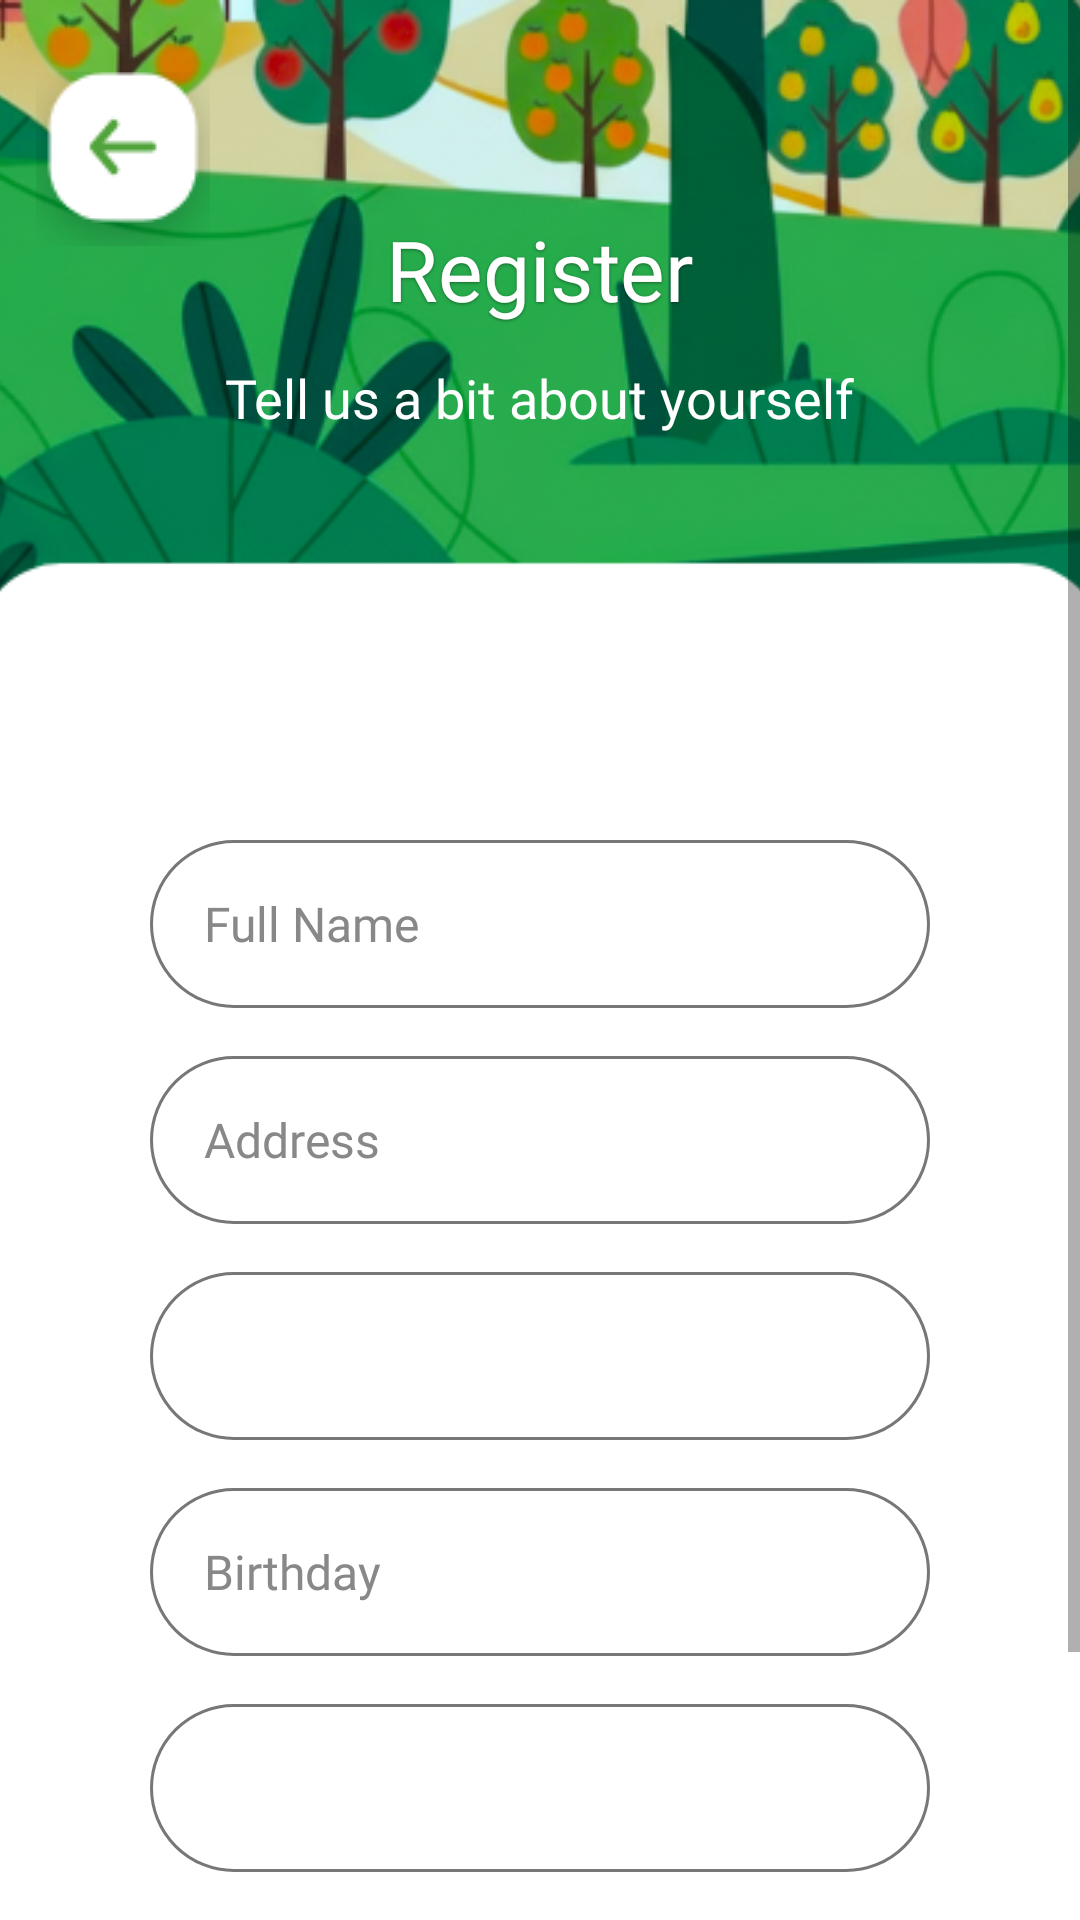

Produce the Android XML layout that renders to this screen, including the resource entries it uses.
<!-- AndroidManifest.xml: application theme Theme.App -->
<!-- res/layout/register_step1.xml -->
<?xml version="1.0" encoding="utf-8"?>
<ScrollView
    xmlns:android="http://schemas.android.com/apk/res/android"
    xmlns:app="http://schemas.android.com/apk/res-auto"
    xmlns:tools="http://schemas.android.com/tools"
    android:layout_width="match_parent"
    android:layout_height="match_parent"
    android:fillViewport="true"
    android:background="#FFFFFF">

    <androidx.constraintlayout.widget.ConstraintLayout
        android:id="@+id/cl_parent"
        android:layout_width="match_parent"
        android:layout_height="wrap_content">

        
        <FrameLayout
            android:id="@+id/fl_banner"
            android:layout_width="0dp"
            android:layout_height="0dp"
            app:layout_constraintDimensionRatio="1:0.6"
            app:layout_constraintTop_toTopOf="parent"
            app:layout_constraintStart_toStartOf="parent"
            app:layout_constraintEnd_toEndOf="parent">

            <ImageView
                android:id="@+id/bannerImage"
                android:layout_width="match_parent"
                android:layout_height="match_parent"
                android:scaleType="centerCrop"
                android:src="@drawable/banner_top" />

            <ImageButton
                android:id="@+id/back_arrow"
                android:layout_width="@dimen/back_btn_size"
                android:layout_height="@dimen/back_btn_size"
                android:layout_gravity="top|start"
                android:layout_marginStart="12dp"
                android:layout_marginTop="24dp"
                android:background="@android:color/transparent"
                android:src="@drawable/baseline_arrow_forward_24"
                app:layout_constraintTop_toTopOf="parent"
                app:layout_constraintStart_toStartOf="parent"
                android:contentDescription="@string/back"
                />
            <LinearLayout
                android:layout_width="wrap_content"
                android:layout_height="wrap_content"
                android:layout_gravity="center"
                android:orientation="vertical"
                tools:layout_editor_absoluteX="74dp"
                tools:layout_editor_absoluteY="31dp">
            <TextView
                android:id="@+id/tvRegister"
                android:layout_width="wrap_content"
                android:layout_height="wrap_content"
                android:layout_gravity="center"
                android:text="@string/register"
                android:textColor="#FFFFFF"
                android:textSize="28sp"
                android:fontFamily="@font/poppins_semibold"
                android:shadowColor="#66000000"
                android:shadowDx="0"
                android:shadowDy="1"
                android:shadowRadius="2" />
            <TextView
                android:id="@+id/tvSubtitle"
                android:layout_width="wrap_content"
                android:layout_height="wrap_content"
                android:layout_marginTop="@dimen/padding_small"
                android:fontFamily="@font/poppins_regular"
                android:text="@string/reg1_subtitle"
                android:textColor="#FFFFFF"
                android:textSize="@dimen/subtitle_text_size" />
            </LinearLayout>

        </FrameLayout>

        
        <LinearLayout
            android:id="@+id/ll_form"
            android:layout_width="0dp"
            android:layout_height="wrap_content"
            android:layout_marginStart="@dimen/margin_large"
            android:layout_marginEnd="@dimen/margin_large"
            android:layout_marginTop="@dimen/margin_xlarge"
            android:orientation="vertical"
            android:background="@drawable/rounded_white_card"
            android:paddingStart="@dimen/margin_xlarge"
            android:paddingTop="@dimen/margin_xlarge"
            android:paddingEnd="@dimen/margin_xlarge"
            android:paddingBottom="@dimen/margin_large"
            android:clipToPadding="false"
            app:layout_constraintTop_toBottomOf="@id/fl_banner"
            app:layout_constraintStart_toStartOf="parent"
            app:layout_constraintEnd_toEndOf="parent"
            app:layout_constraintWidth_percent="0.9"
            app:layout_constraintWidth_max="@dimen/form_max_width">

            
            <EditText
                android:id="@+id/etFullName"
                android:layout_width="match_parent"
                android:layout_height="@dimen/input_height"
                android:layout_marginBottom="@dimen/margin_medium"
                android:background="@drawable/bg_edit_rounded"
                android:hint="@string/full_name"
                android:inputType="textPersonName"
                android:paddingStart="@dimen/input_padding"
                android:paddingEnd="@dimen/input_padding"
                android:textColor="#111"
                android:textColorHint="#888"
                android:textSize="@dimen/text_size_medium"
                android:fontFamily="@font/poppins_regular"
                android:gravity="center_vertical" />

            
            <EditText
                android:id="@+id/etAddress"
                android:layout_width="match_parent"
                android:layout_height="@dimen/input_height"
                android:layout_marginBottom="@dimen/margin_medium"
                android:background="@drawable/bg_edit_rounded"
                android:hint="@string/address"
                android:inputType="textPostalAddress"
                android:paddingStart="@dimen/input_padding"
                android:paddingEnd="@dimen/input_padding"
                android:textColor="#111"
                android:textColorHint="#888"
                android:textSize="@dimen/text_size_medium"
                android:fontFamily="@font/poppins_regular"
                android:gravity="center_vertical" />

            
            <Spinner
                android:id="@+id/spinnerDistrict"
                android:layout_width="match_parent"
                android:layout_height="@dimen/input_height"
                android:layout_marginBottom="@dimen/margin_medium"
                android:background="@drawable/bg_edit_rounded"
                android:paddingStart="@dimen/input_padding"
                android:paddingEnd="@dimen/input_padding"
                android:spinnerMode="dropdown" />

            
            <EditText
                android:id="@+id/etBirthday"
                android:layout_width="match_parent"
                android:layout_height="@dimen/input_height"
                android:layout_marginBottom="@dimen/margin_medium"
                android:background="@drawable/bg_edit_rounded"
                android:hint="@string/birthday"
                android:inputType="date"
                android:focusable="false"
                android:clickable="true"
                android:paddingStart="@dimen/input_padding"
                android:paddingEnd="@dimen/input_padding"
                android:textColor="#111"
                android:textColorHint="#888"
                android:textSize="@dimen/text_size_medium"
                android:fontFamily="@font/poppins_regular"
                android:gravity="center_vertical" />

            
            <Spinner
                android:id="@+id/spinnerStatus"
                android:layout_width="match_parent"
                android:layout_height="@dimen/input_height"
                android:background="@drawable/bg_edit_rounded"
                android:paddingStart="@dimen/input_padding"
                android:paddingEnd="@dimen/input_padding"
                android:layout_marginBottom="@dimen/margin_small"
                android:spinnerMode="dropdown" />
        </LinearLayout>

        
        <Button
            android:id="@+id/btnNext"
            android:layout_width="0dp"
            android:layout_height="@dimen/button_height"
            android:layout_marginStart="@dimen/margin_large"
            android:layout_marginTop="@dimen/margin_xlarge"
            android:layout_marginEnd="@dimen/margin_large"
            android:background="@drawable/rounded_green_button"
            android:fontFamily="@font/poppins_semibold"
            android:text="@string/next"
            android:textColor="#FFFFFF"
            android:textSize="@dimen/text_size_large"
            app:backgroundTint="@null"
            app:layout_constraintBottom_toBottomOf="parent"
            app:layout_constraintEnd_toEndOf="parent"
            app:layout_constraintHorizontal_bias="0.0"
            app:layout_constraintStart_toStartOf="parent"
            app:layout_constraintTop_toBottomOf="@id/ll_form"
            app:layout_constraintVertical_bias="0.28"
            app:layout_constraintWidth_max="@dimen/form_max_width"
            app:layout_constraintWidth_percent="0.9" />
    </androidx.constraintlayout.widget.ConstraintLayout>
</ScrollView>
<!-- resources referenced by this layout -->
<resources>
  <dimen name="back_btn_size">58dp</dimen>
  <dimen name="button_height">56dp</dimen>
  <dimen name="form_max_width">400dp</dimen>
  <dimen name="input_height">56dp</dimen>
  <dimen name="input_padding">18dp</dimen>
  <dimen name="margin_large">24dp</dimen>
  <dimen name="margin_medium">16dp</dimen>
  <dimen name="margin_small">8dp</dimen>
  <dimen name="margin_xlarge">32dp</dimen>
  <dimen name="padding_small">12dp</dimen>
  <dimen name="subtitle_text_size">18sp</dimen>
  <dimen name="text_size_large">20sp</dimen>
  <dimen name="text_size_medium">16sp</dimen>
  <!-- drawable banner_top: png bitmap (drawable, 149441 bytes) -->
  <!-- drawable baseline_arrow_forward_24: png bitmap (drawable, 3407 bytes) -->
  <!-- drawable bg_edit_rounded (drawable) -->
  <shape xmlns:android="http://schemas.android.com/apk/res/android"
      android:shape="rectangle">
      <stroke android:color="#777" android:width="1dp" />
      <corners android:radius="28dp" />
      <solid android:color="@android:color/transparent" />
  </shape>
  <!-- drawable rounded_green_button (drawable) -->
  <shape xmlns:android="http://schemas.android.com/apk/res/android"
      android:shape="rectangle">
      
      <solid android:color="#51A33C" />
  
      
      <corners android:radius="28dp" />
  
      
      <padding
          android:left="8dp"
          android:top="8dp"
          android:right="8dp"
          android:bottom="8dp" />
  </shape>
  <!-- drawable rounded_white_card (drawable) -->
  <layer-list xmlns:android="http://schemas.android.com/apk/res/android">
  
      
      <item android:left="0dp" android:top="2dp" android:right="20000000000dp" android:bottom="2000000000dp">
          <shape android:shape="rectangle">
              <solid android:color="#22000000"/> 
              <corners android:radius="38dp"/>
          </shape>
      </item>
  
      
      <item>
          <shape android:shape="rectangle">
              <solid android:color="#FFFFFF"/>
              <corners android:radius="38dp"/>
          </shape>
      </item>
  
  </layer-list>
  <string name="address">Address</string>
  <string name="back">Back</string>
  <string name="birthday">Birthday</string>
  <string name="full_name">Full Name</string>
  <string name="next">Next</string>
  <string name="reg1_subtitle">Tell us a bit about yourself</string>
  <string name="register">Register</string>
  <style name="Theme.App" parent="Theme.MaterialComponents.DayNight.NoActionBar">
          
          
      </style>
</resources>
